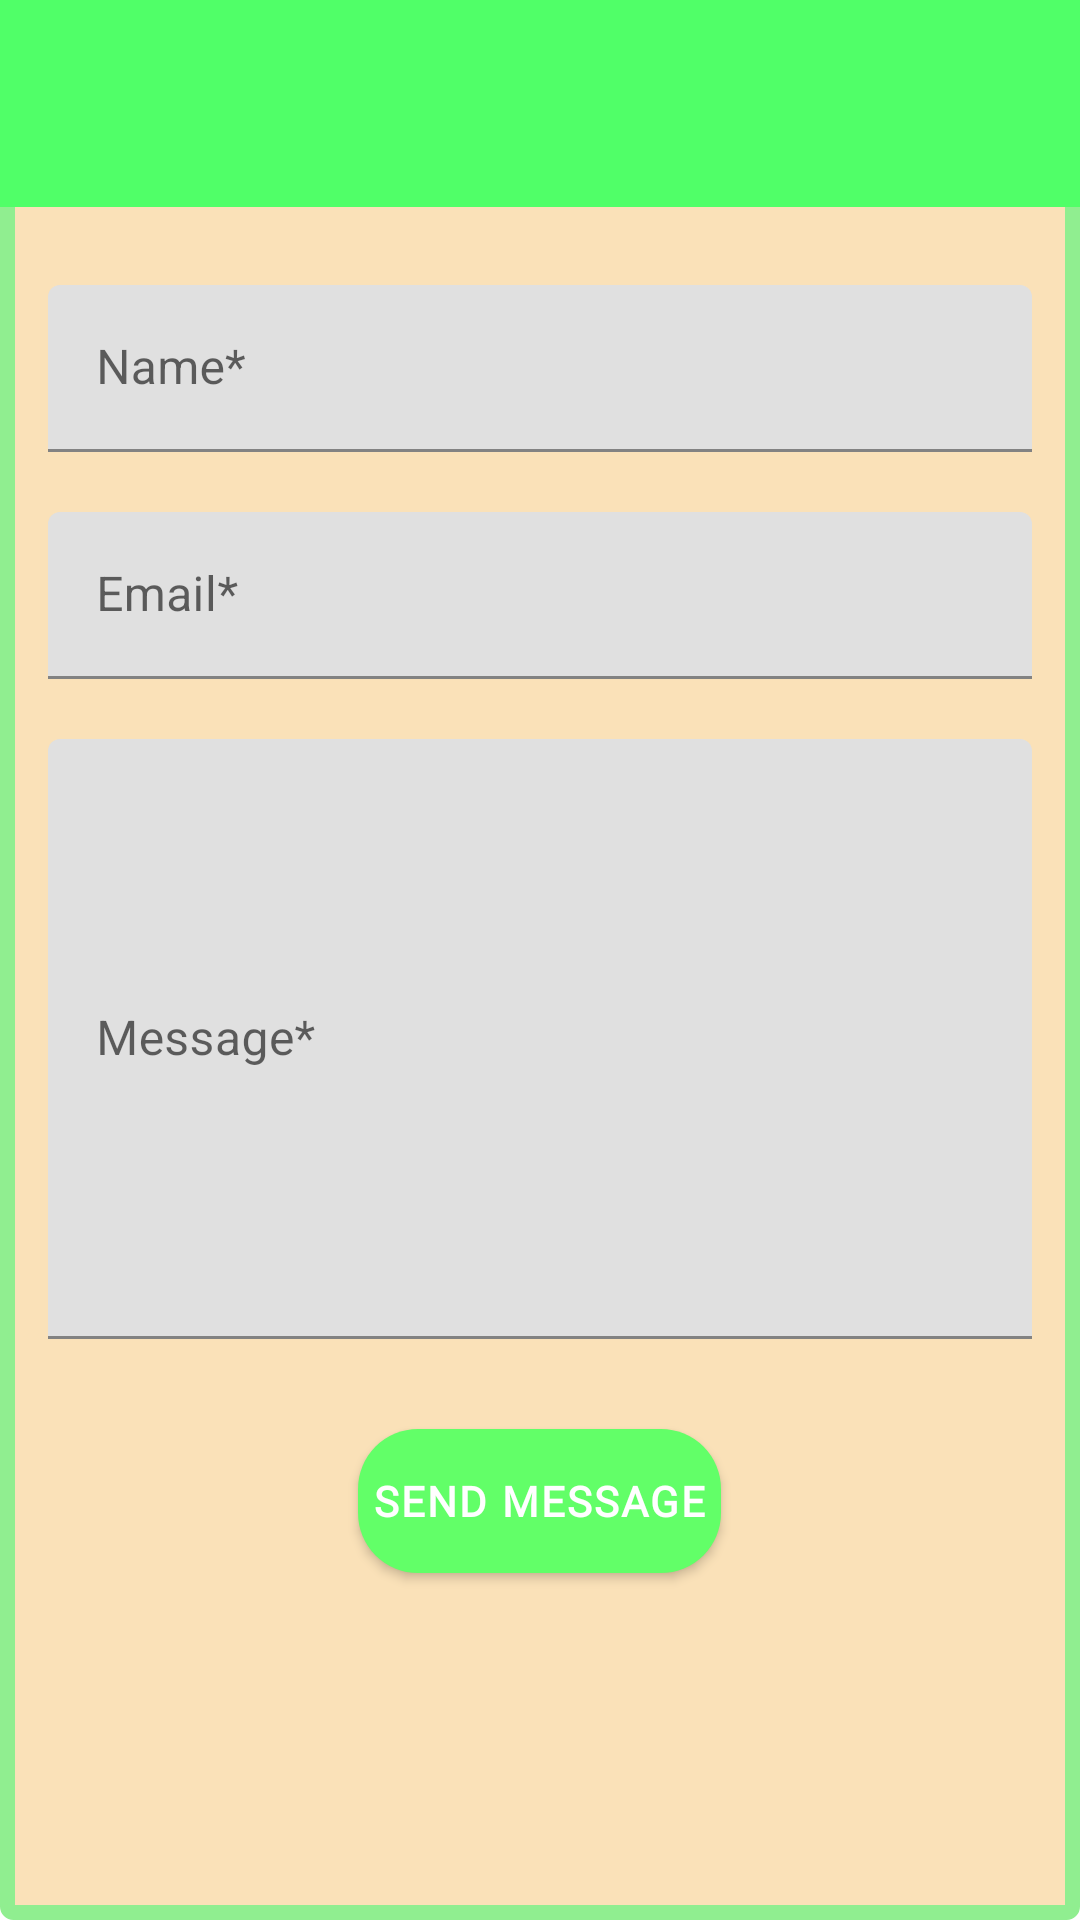

Produce the Android XML layout that renders to this screen, including the resource entries it uses.
<!-- AndroidManifest.xml: application theme Theme.NutriGuide -->
<!-- res/layout/activity_contact.xml -->
<androidx.coordinatorlayout.widget.CoordinatorLayout xmlns:android="http://schemas.android.com/apk/res/android"
    xmlns:app="http://schemas.android.com/apk/res-auto"
    xmlns:tools="http://schemas.android.com/tools"
    android:layout_width="match_parent"
    android:background="@drawable/layout_border"
    android:layout_height="match_parent"
    tools:context=".contact">

    <androidx.appcompat.widget.Toolbar
        android:id="@+id/toolbar"
        android:layout_width="match_parent"
        android:layout_height="69dp"
        android:background="#50FF68"
        app:layout_constraintEnd_toEndOf="parent"
        app:layout_constraintStart_toStartOf="parent"
        app:layout_constraintTop_toTopOf="parent">
    </androidx.appcompat.widget.Toolbar>

    <androidx.core.widget.NestedScrollView
        android:layout_width="match_parent"
        android:layout_height="match_parent"
        app:layout_behavior="@string/appbar_scrolling_view_behavior">

        <LinearLayout
            android:layout_width="match_parent"
            android:layout_height="wrap_content"
            android:layout_marginTop="69dp"
            android:orientation="vertical"
            android:padding="16dp">

            <com.google.android.material.textfield.TextInputLayout
                android:id="@+id/name_layout"
                android:layout_width="match_parent"
                android:background="@drawable/edit_text_border"
                android:layout_marginTop="10dp"
                android:layout_marginBottom="10dp"
                android:layout_height="wrap_content"
                android:hint="Name*">

                <com.google.android.material.textfield.TextInputEditText
                    android:id="@+id/name"
                    android:layout_width="match_parent"
                    android:layout_height="wrap_content" />

            </com.google.android.material.textfield.TextInputLayout>

            <com.google.android.material.textfield.TextInputLayout
                android:id="@+id/email_layout"
                android:layout_width="match_parent"
                android:inputType="textEmailAddress"
                android:layout_marginTop="10dp"
                android:layout_marginBottom="10dp"
                android:background="@drawable/edit_text_border"
                android:layout_height="wrap_content"
                android:hint="Email*">

                <com.google.android.material.textfield.TextInputEditText
                    android:id="@+id/email"
                    android:layout_width="match_parent"
                    android:layout_height="wrap_content" />

            </com.google.android.material.textfield.TextInputLayout>

            <com.google.android.material.textfield.TextInputLayout
                android:id="@+id/message_layout"
                android:layout_width="match_parent"
                android:layout_marginTop="10dp"
                android:layout_marginBottom="10dp"
                android:background="@drawable/edit_text_border"
                android:layout_height="wrap_content"
                android:hint="Message*">

                <com.google.android.material.textfield.TextInputEditText
                    android:id="@+id/message"
                    android:layout_width="match_parent"
                    android:layout_height="200dp" />

            </com.google.android.material.textfield.TextInputLayout>

            <Button
                android:id="@+id/submit"
                android:layout_width="wrap_content"
                android:textColor="#FFFFFF"
                android:textSize="14sp"
                android:textStyle="bold"
                android:layout_marginTop="20dp"
                android:letterSpacing="0.05"
                android:paddingLeft="5dp"
                android:paddingRight="5dp"
                android:layout_marginBottom="10dp"
                android:background="@drawable/button_background"
                android:fontFamily="@font/poppins_black"
                android:layout_height="wrap_content"
                android:layout_gravity="center_horizontal"
                android:text="Send Message" />

        </LinearLayout>

    </androidx.core.widget.NestedScrollView>

</androidx.coordinatorlayout.widget.CoordinatorLayout>
<!-- resources referenced by this layout -->
<resources>
  <!-- drawable button_background (drawable) -->
  <selector xmlns:android="http://schemas.android.com/apk/res/android">
      <item android:state_pressed="true">
          <shape android:shape="rectangle">
              <corners android:radius="20dp" /> 
              <solid android:color="#50FF68" /> 
          </shape>
      </item>
      <item>
          <shape android:shape="rectangle">
              <corners android:radius="20dp" /> 
              <solid android:color="#62FF68" /> 
          </shape>
      </item>
  </selector>
  <!-- drawable edit_text_border (drawable) -->
  <?xml version="1.0" encoding="utf-8"?>
  <shape xmlns:android="http://schemas.android.com/apk/res/android"
      android:shape="rectangle">
  
      
      <solid android:color="#FFFFFF" />
  
      
      <stroke
          android:width="2dp"
          android:color="#000000" />
  
      
      <corners android:radius="8dp" />
  </shape>
  <!-- drawable layout_border (drawable) -->
  <?xml version="1.0" encoding="utf-8"?>
  <shape xmlns:android="http://schemas.android.com/apk/res/android">
      <solid android:color="#FAE1B8"/> 
      <corners android:radius="2dp" /> 
      <stroke android:color="#90EE90" android:width="5dp"/> 
  </shape>
  <style name="Theme.NutriGuide" parent="Theme.MaterialComponents.DayNight.DarkActionBar">
          
          <item name="colorPrimary">@color/purple_500</item>
          <item name="colorPrimaryVariant">@color/purple_700</item>
          <item name="colorOnPrimary">@color/white</item>
          
          <item name="colorSecondary">@color/teal_200</item>
          <item name="colorSecondaryVariant">@color/teal_700</item>
          <item name="colorOnSecondary">@color/black</item>
          
          <item name="android:statusBarColor">?attr/colorPrimaryVariant</item>
          
      </style>
  <!-- not gathered from this repository: default colours our renderer supplied (Android Studio template values) -->
  <color name="purple_500">#FF6200EE</color>
  <color name="purple_700">#FF3700B3</color>
  <color name="teal_200">#FF03DAC5</color>
  <color name="teal_700">#FF018786</color>
  <color name="black">#FF000000</color>
  <color name="white">#FFFFFFFF</color>
</resources>
